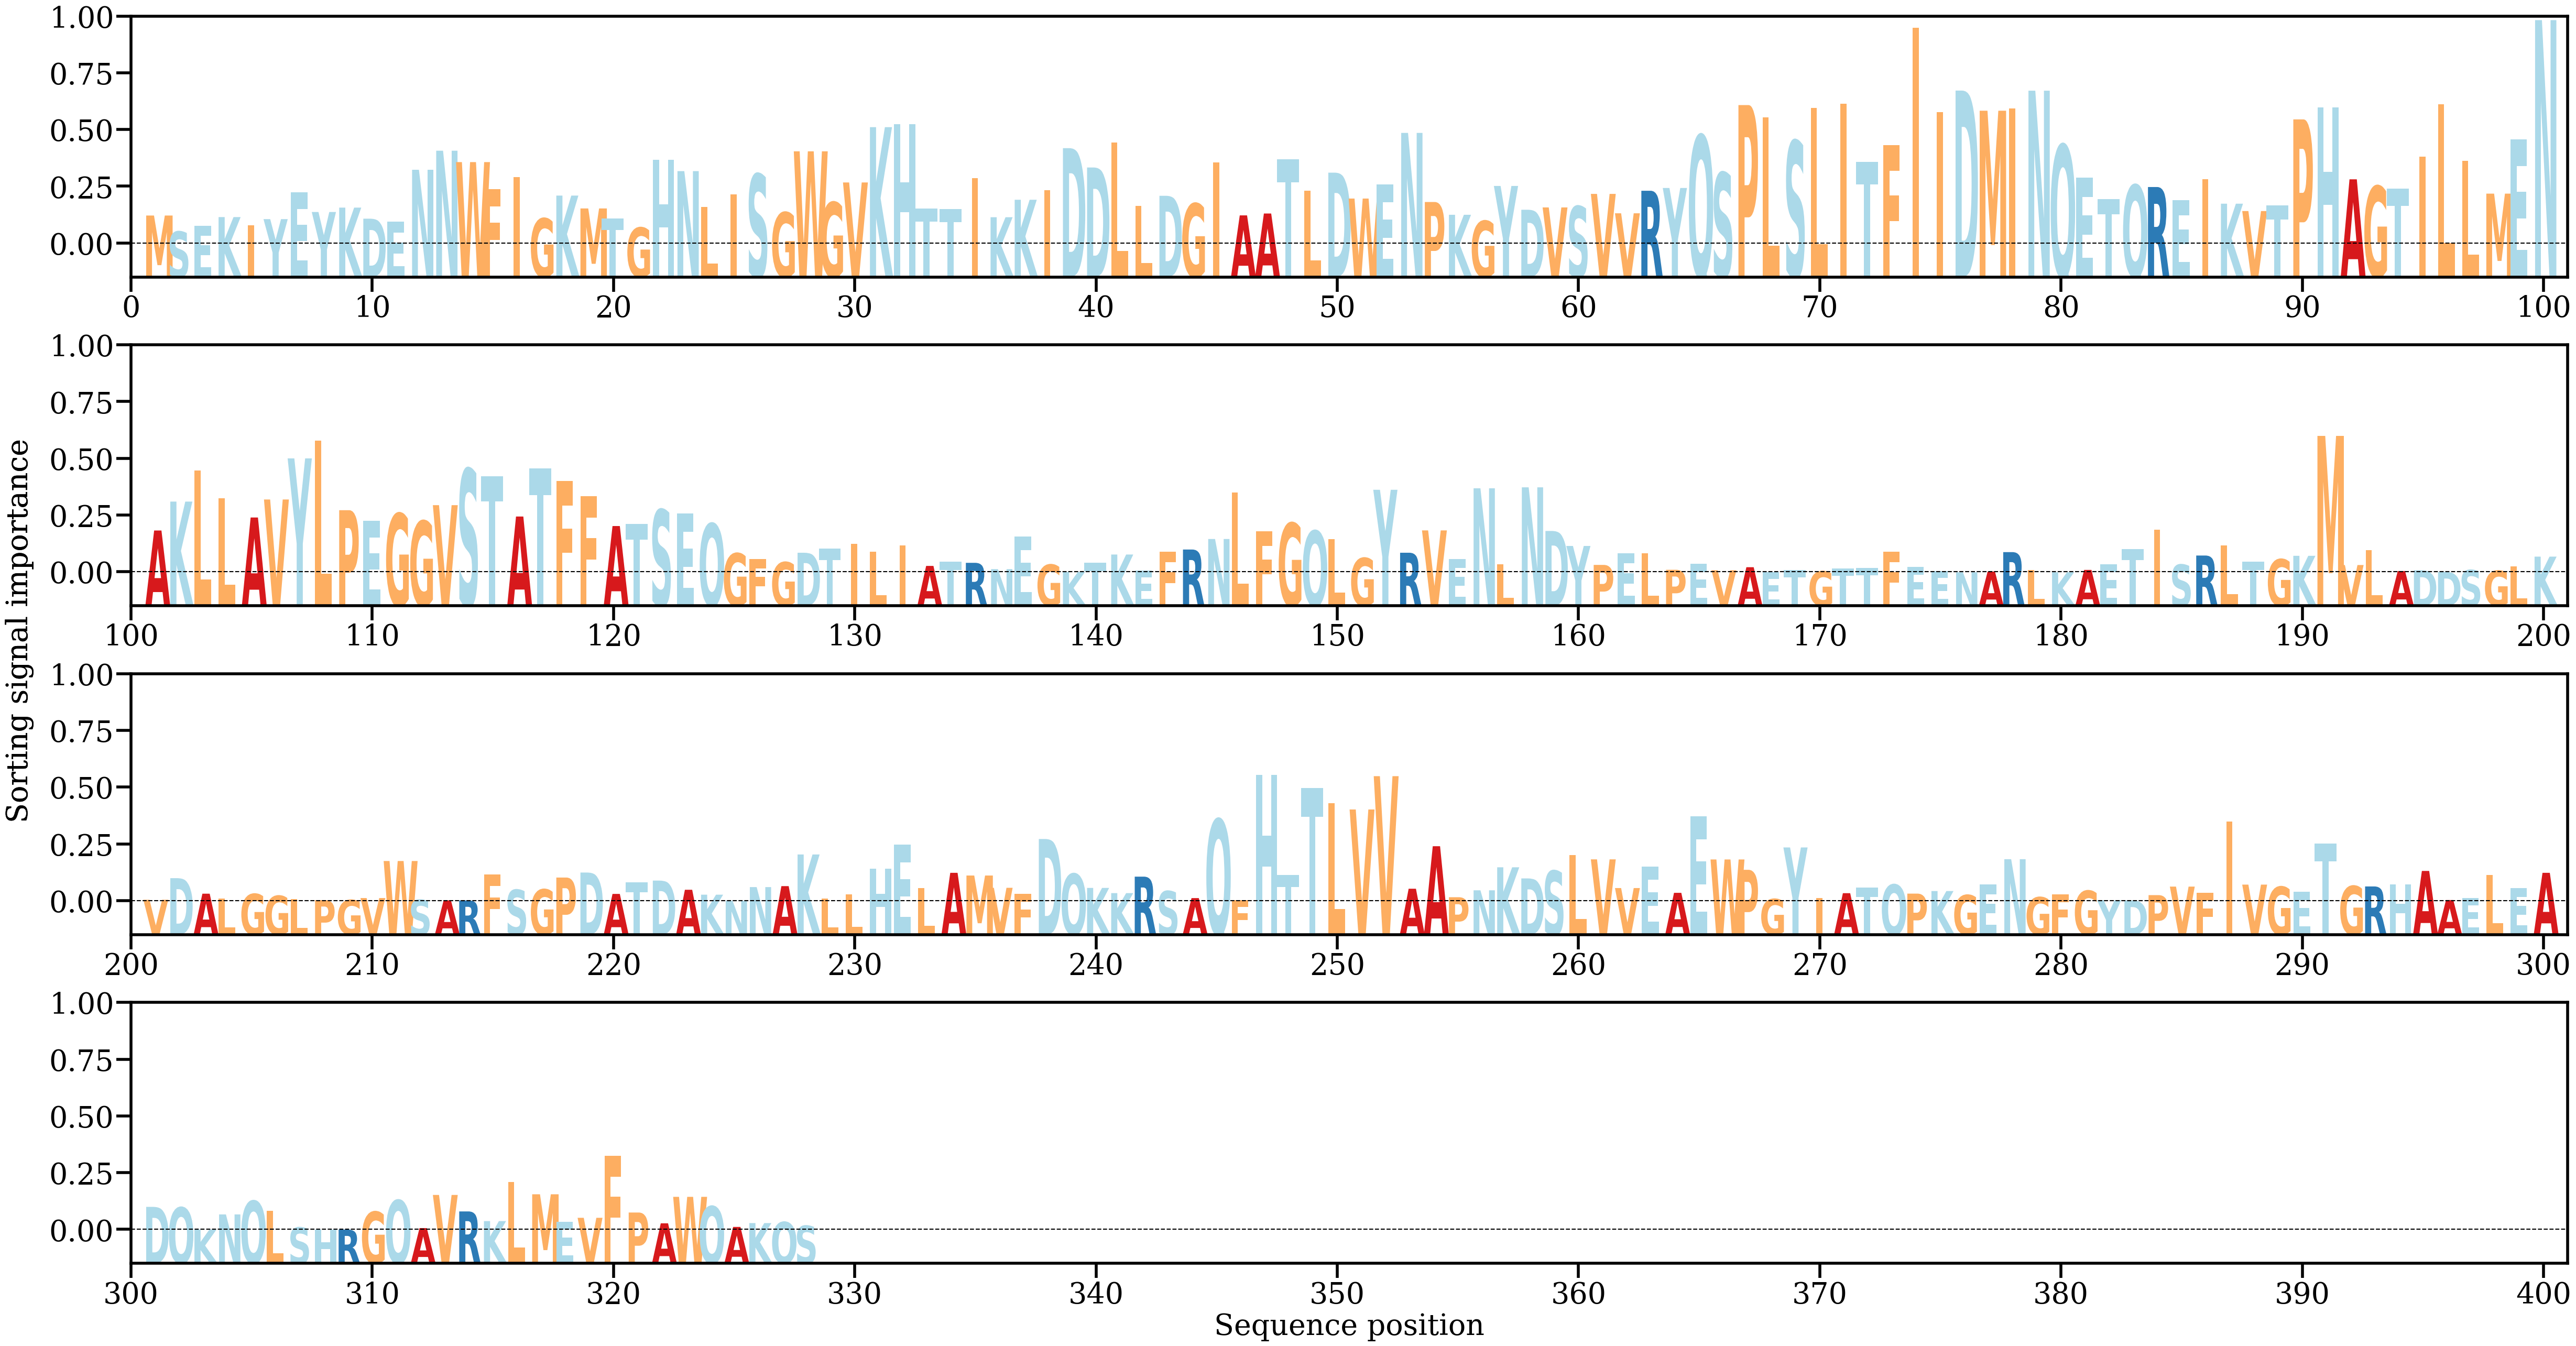

The file beside this chart, header and first rows:
AA, Alpha
M, [0.00216351]
S, [0.00092382]
E, [0.00137823]
K, [0.00204345]
I, [0.00140395]
Y, [0.00188524]
E, [0.00394691]
Y, [0.00243543]
K, [0.00277474]
D, [0.00191957]
E, [0.0016856]
N, [0.00569989]
N, [0.00717181]
W, [0.00629198]
F, [0.00420743]
I, [0.00512814]
G, [0.00193827]
K, [0.00370423]
M, [0.00271044]
T, [0.00192152]
G, [0.00123003]
H, [0.00646102]
N, [0.00559341]
L, [0.0028172]
I, [0.00380586]
S, [0.00536176]
G, [0.00240404]
W, [0.00712415]
G, [0.00318565]
V, [0.0047183]
K, [0.00899192]
H, [0.00924245]
T, [0.00271898]
T, [0.00266686]
I, [0.00503382]
K, [0.00203236]
K, [0.00338196]
I, [0.00410978]
D, [0.00736931]
D, [0.00587554]
L, [0.00780221]
L, [0.00292653]
D, [0.00368823]
G, [0.00308803]
I, [0.00628128]
A, [0.00217432]
A, [0.00231937]
T, [0.00651434]
L, [0.00409383]
D, [0.00547599]
W, [0.00347487]
E, [0.0045869]
N, [0.00854813]
P, [0.00320788]
K, [0.00222092]
G, [0.00174643]
Y, [0.00444913]
D, [0.00260984]
V, [0.00278911]
S, [0.00287736]
... 268 more rows
